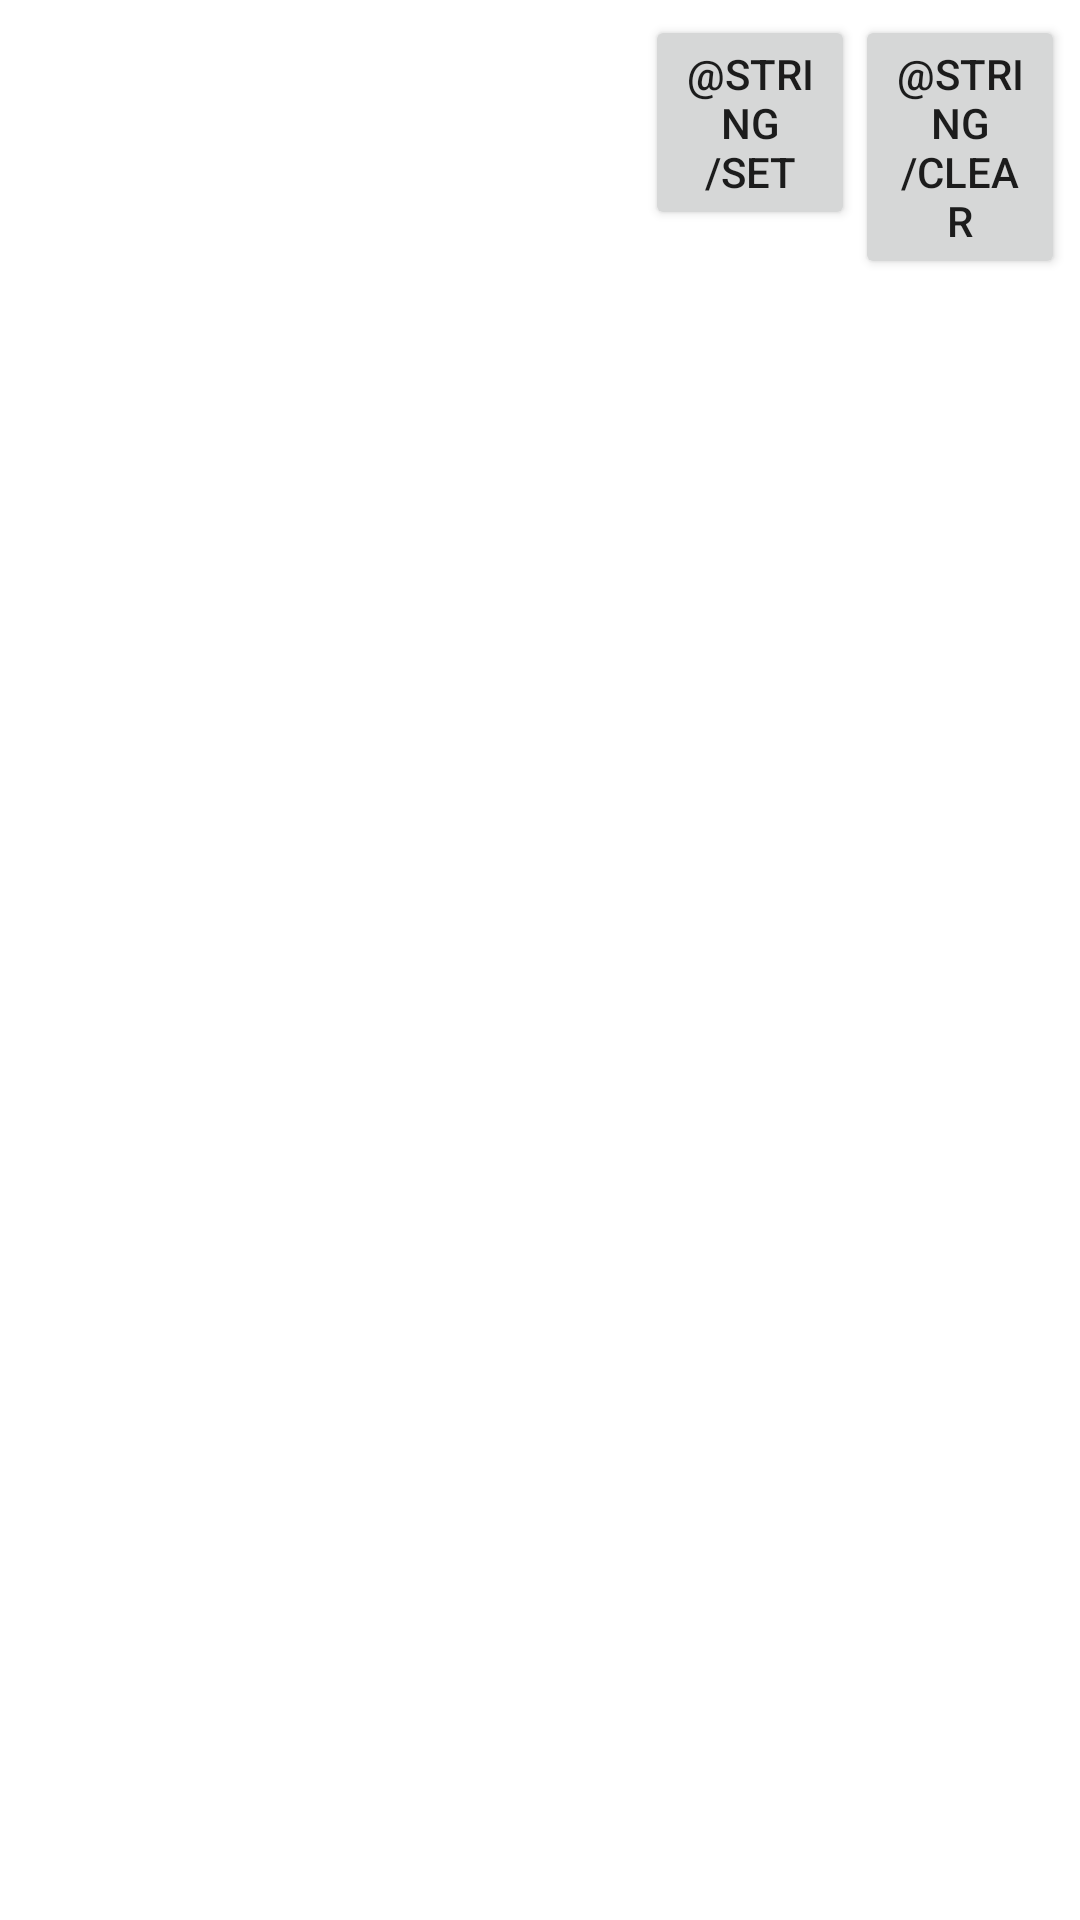

Reconstruct the res/layout file that produces this screen, plus the resources it refers to.
<!-- AndroidManifest.xml: fallback theme Theme.MaterialComponents.DayNight.NoActionBar -->
<!-- res/layout/hardwardbuttonpref.xml -->
<?xml version="1.0" encoding="utf-8"?>
<LinearLayout xmlns:android="http://schemas.android.com/apk/res/android"
    android:layout_width="fill_parent"
    android:layout_height="wrap_content"
    android:orientation="horizontal"
    android:padding="5dp" >

    <TextView
        android:layout_width="wrap_content"
        android:layout_height="wrap_content"
        android:layout_gravity="center_vertical"
        android:text=""
        android:textStyle="bold" />

    <TextView
        android:layout_width="wrap_content"
        android:layout_height="wrap_content"
        android:layout_gravity="center_vertical"
        android:layout_weight="1"
        android:gravity="right"
        android:paddingRight="20dp" />

    <Button
        android:layout_width="70dp"
        android:layout_height="wrap_content"
        android:layout_gravity="right"
        android:text="@string/set" />

    <Button
        android:layout_width="70dp"
        android:layout_height="wrap_content"
        android:layout_gravity="right"
        android:text="@string/clear" />

</LinearLayout>
<!-- resources referenced by this layout -->
<resources>
  <string name="clear">クリア</string>
  <string name="set">セット</string>
</resources>
